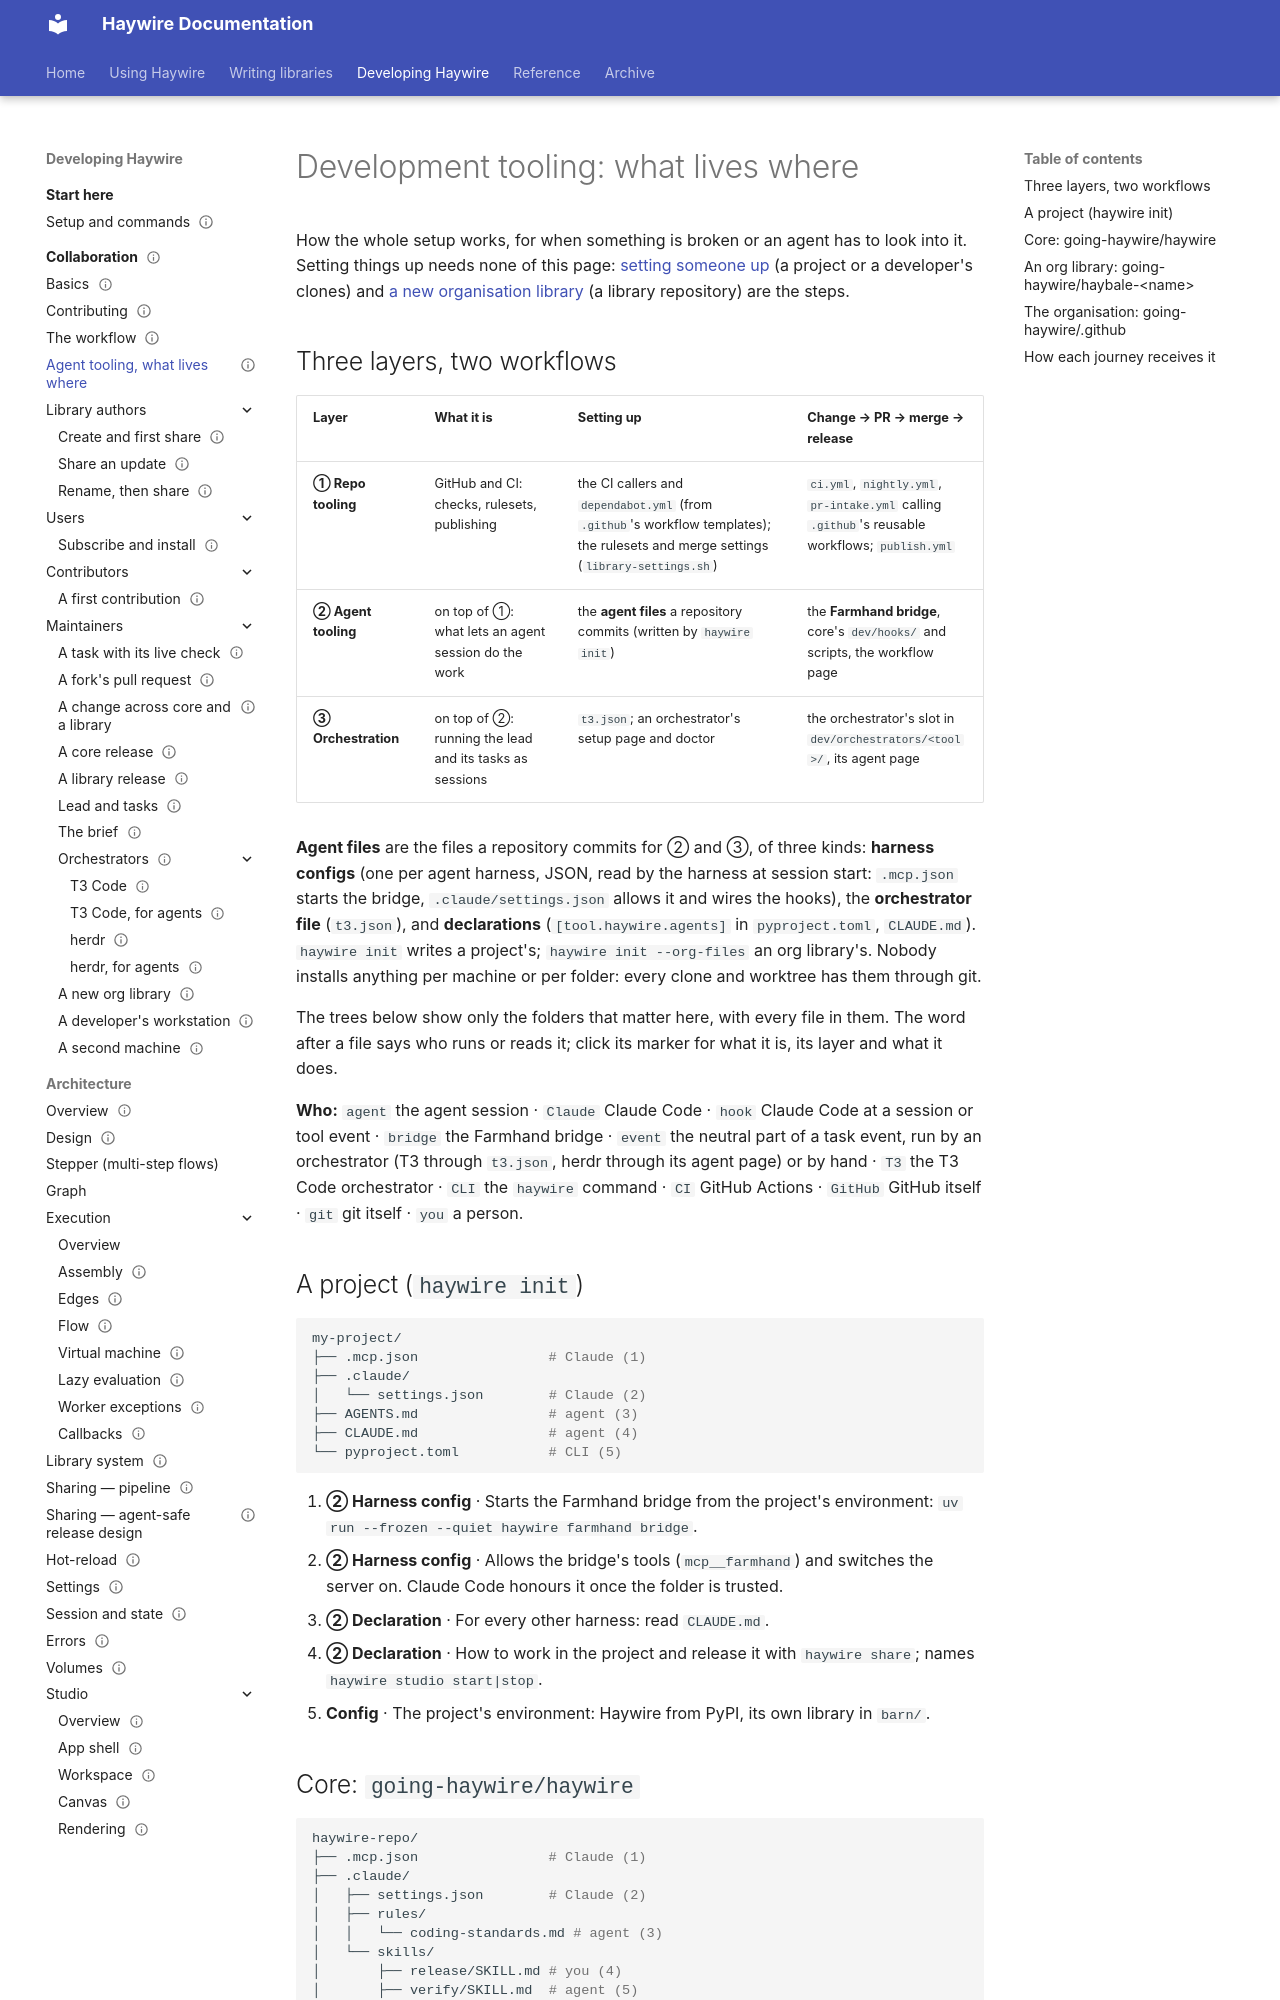

repository: going-haywire/haywire · page: docs/collaboration/agent-tooling/index.html · generator: mkdocs

---
serve: developer
status: current
doc_template: reference
scope: Read to find where a file of the development tooling lives, which layer it belongs to and who runs it — repo tooling, agent tooling, orchestration, in a project, core, an org library and going-haywire/.github
see-also:
  - basics.md
  - workflow.md
  - new-org-library.md
  - ../adr/0092-agent-tooling-comes-from-the-place-of-work.md
---

# Development tooling: what lives where

How the whole setup works, for when something is broken or an agent has to look into it.
Setting things up needs none of this page: [setting someone up](../agents/start.md) (a project or a
developer's clones) and [a new organisation library](new-org-library.md) (a library repository) are
the steps.

## Three layers, two workflows

| Layer | What it is | Setting up | Change → PR → merge → release |
|---|---|---|---|
| **① Repo tooling** | GitHub and CI: checks, rulesets, publishing | the CI callers and `dependabot.yml` (from `.github`'s workflow templates); the rulesets and merge settings (`library-settings.sh`) | `ci.yml`, `nightly.yml`, `pr-intake.yml` calling `.github`'s reusable workflows; `publish.yml` |
| **② Agent tooling** | on top of ①: what lets an agent session do the work | the **agent files** a repository commits (written by `haywire init`) | the **Farmhand bridge**, core's `dev/hooks/` and scripts, the workflow page |
| **③ Orchestration** | on top of ②: running the lead and its tasks as sessions | `t3.json`; an orchestrator's setup page and doctor | the orchestrator's slot in `dev/orchestrators/<tool>/`, its agent page |

**Agent files** are the files a repository commits for ② and ③, of three kinds:
**harness configs** (one per agent harness, JSON, read by the harness at session start: `.mcp.json`
starts the bridge, `.claude/settings.json` allows it and wires the hooks), the **orchestrator file**
(`t3.json`), and **declarations** (`[tool.haywire.agents]` in `pyproject.toml`, `CLAUDE.md`). `haywire init` writes a project's; `haywire init --org-files` an org library's.
Nobody installs anything per machine or per folder: every clone and worktree has them through git.

The trees below show only the folders that matter here, with every file in them. The word after a
file says who runs or reads it; click its marker for what it is, its layer and what it does.

**Who:** `agent` the agent session · `Claude` Claude Code · `hook` Claude Code at a session or tool
event · `bridge` the Farmhand bridge · `event` the neutral part of a task event, run by an
orchestrator (T3 through `t3.json`, herdr through its agent page) or by hand · `T3` the T3 Code
orchestrator · `CLI` the `haywire` command · `CI` GitHub Actions · `GitHub` GitHub itself ·
`git` git itself · `you` a person.

## A project (`haywire init`)

```sh
my-project/
├── .mcp.json                # Claude (1)
├── .claude/
│   └── settings.json        # Claude (2)
├── AGENTS.md                # agent (3)
├── CLAUDE.md                # agent (4)
└── pyproject.toml           # CLI (5)
```

1.  **② Harness config** · Starts the Farmhand bridge from the project's environment: `uv run --frozen --quiet haywire farmhand bridge`.
2.  **② Harness config** · Allows the bridge's tools (`mcp__farmhand`) and switches the server on. Claude Code honours it once the folder is trusted.
3.  **② Declaration** · For every other harness: read `CLAUDE.md`.
4.  **② Declaration** · How to work in the project and release it with `haywire share`; names `haywire studio start|stop`.
5.  **Config** · The project's environment: Haywire from PyPI, its own library in `barn/`.
